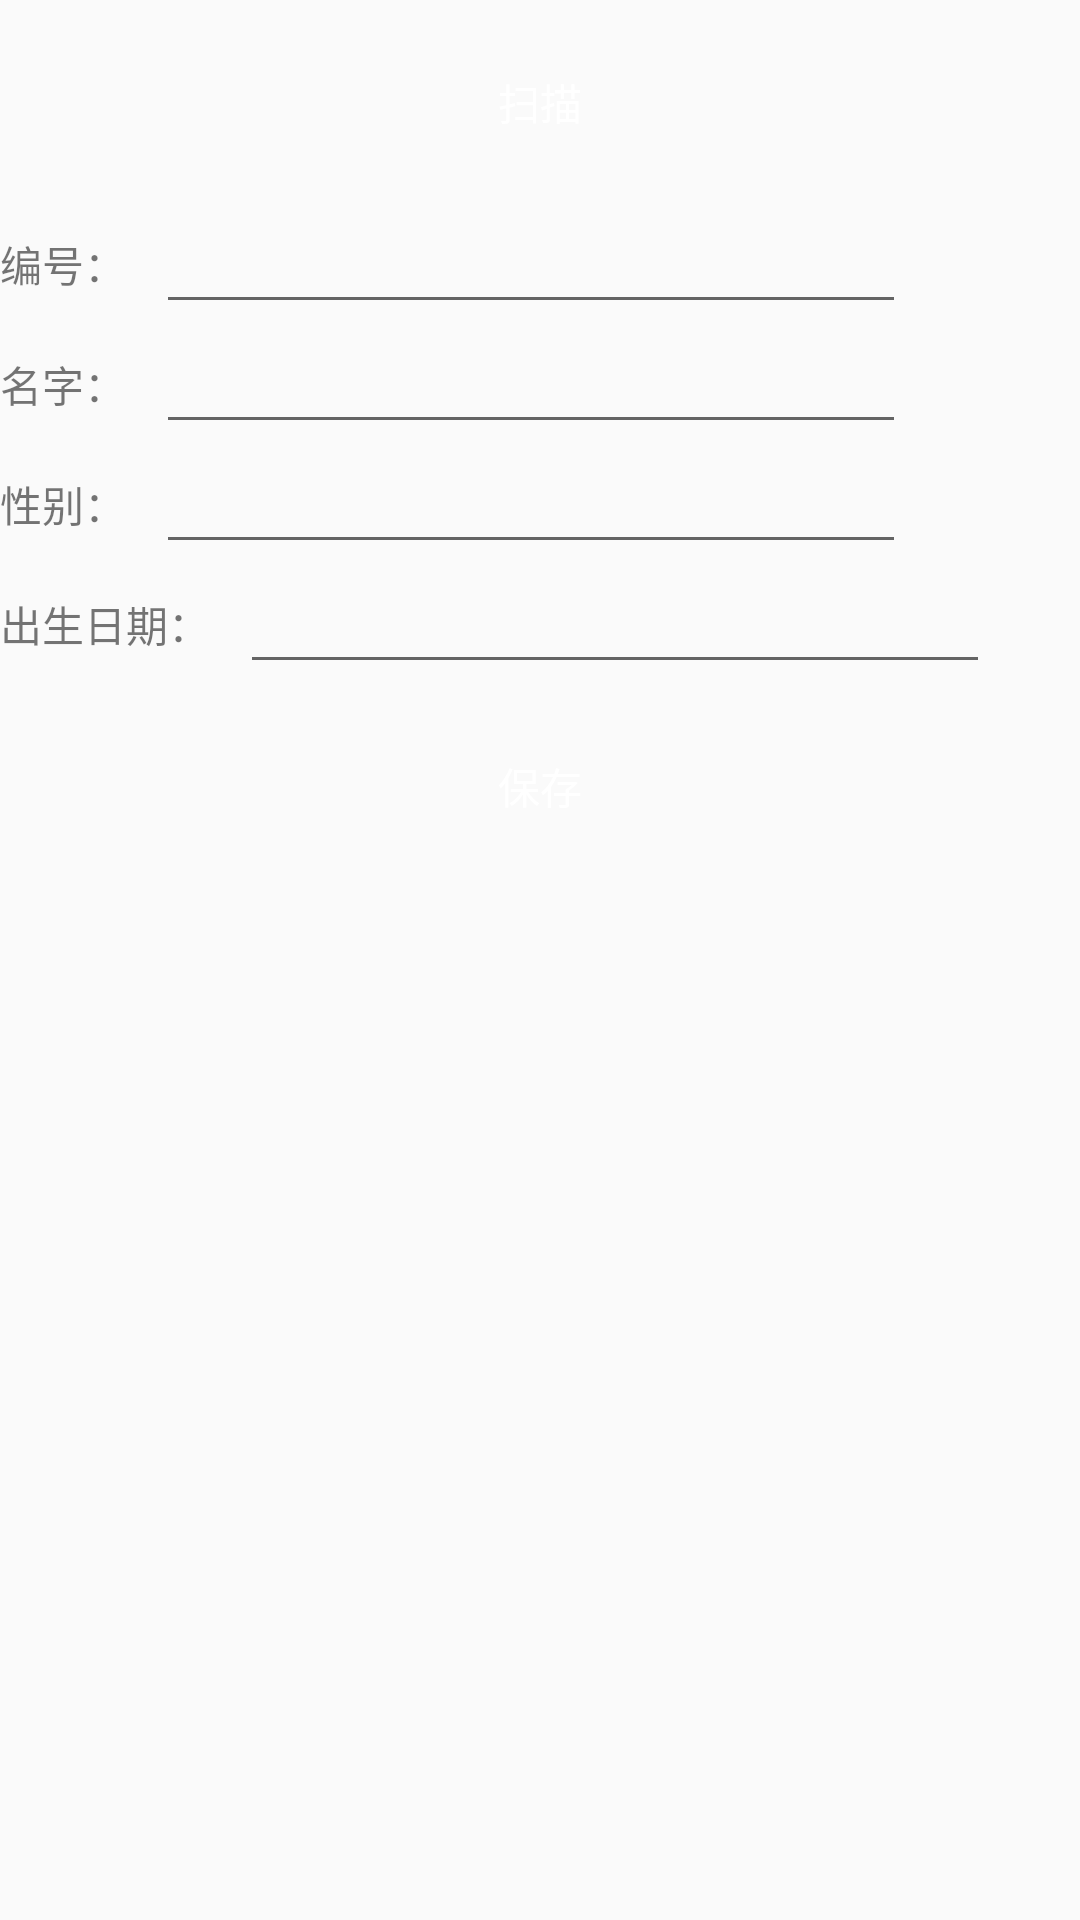

Produce the Android XML layout that renders to this screen, including the resource entries it uses.
<!-- AndroidManifest.xml: application theme AppTheme -->
<!-- res/layout/activity_add_baby.xml -->
<?xml version="1.0" encoding="utf-8"?>
<LinearLayout xmlns:android="http://schemas.android.com/apk/res/android"
    xmlns:app="http://schemas.android.com/apk/res-auto"
    xmlns:tools="http://schemas.android.com/tools"
    android:layout_width="match_parent"
    android:layout_height="match_parent"
    android:orientation="vertical"
    android:layout_margin="5dp"
    tools:context=".ui.activity.AddActivity">

    <Button
        android:id="@+id/btn_scan"
        android:layout_margin="10dp"
        android:layout_width="match_parent"
        android:layout_height="wrap_content"
        android:background="@color/md_blue_500"
        android:textColor="@color/white"
        android:text="扫描"/>


    <LinearLayout
        android:layout_width="match_parent"
        android:layout_height="40dp"
        android:orientation="horizontal">

        <TextView
            android:layout_width="wrap_content"
            android:layout_height="match_parent"
            android:gravity="center"
            android:text="编号："/>

        <EditText
            android:id="@+id/tv_Epc"
            android:layout_width="250dp"
            android:layout_height="match_parent"
            android:gravity="center"
            android:maxLines="1"
            android:layout_marginLeft="10dp"
            />
    </LinearLayout>

    <LinearLayout
        android:layout_width="match_parent"
        android:layout_height="40dp"
        android:orientation="horizontal">

        <TextView
            android:layout_width="wrap_content"
            android:layout_height="match_parent"
            android:gravity="center"
            android:text="名字："/>

        <EditText
            android:id="@+id/tv_Name"
            android:layout_width="250dp"
            android:layout_height="match_parent"
            android:layout_marginLeft="10dp"
            android:gravity="center"
            android:maxLines="1"
            />
    </LinearLayout>

    <LinearLayout
        android:layout_width="match_parent"
        android:layout_height="40dp"
        android:orientation="horizontal">

        <TextView
            android:layout_width="wrap_content"
            android:layout_height="match_parent"
            android:gravity="center"
            android:text="性别："/>

        <EditText
            android:id="@+id/tv_Sex"
            android:layout_width="250dp"
            android:layout_height="match_parent"
            android:layout_marginLeft="10dp"
            android:gravity="center"
            android:maxLines="1"
            />
    </LinearLayout>

    <LinearLayout
        android:layout_width="match_parent"
        android:layout_height="40dp"
        android:orientation="horizontal">

        <TextView
            android:layout_width="wrap_content"
            android:layout_height="match_parent"
            android:gravity="center"
            android:text="出生日期："/>

        <EditText
            android:id="@+id/tv_Date"
            android:layout_width="250dp"
            android:layout_height="match_parent"
            android:layout_marginLeft="10dp"
            android:gravity="center"
            android:maxLines="1"
            />
    </LinearLayout>

    <Button
        android:id="@+id/btn_sure"
        android:layout_margin="10dp"
        android:layout_width="match_parent"
        android:layout_height="wrap_content"
        android:background="@color/md_blue_500"
        android:textColor="@color/white"
        android:text="保存"/>
</LinearLayout>
<!-- resources referenced by this layout -->
<resources>
  <style name="AppTheme" parent="Theme.AppCompat.Light.DarkActionBar">
          
          <item name="colorPrimary">@color/colorPrimary</item>
          <item name="colorPrimaryDark">@color/colorPrimaryDark</item>
          <item name="colorAccent">@color/colorAccent</item>
      </style>
  <!-- not gathered from this repository: default colours our renderer supplied (Android Studio template values) -->
  <color name="white">#FFFFFFFF</color>
  <color name="colorPrimary">#FF6200EE</color>
  <color name="colorPrimaryDark">#FF3700B3</color>
  <color name="colorAccent">#FF03DAC5</color>
</resources>
